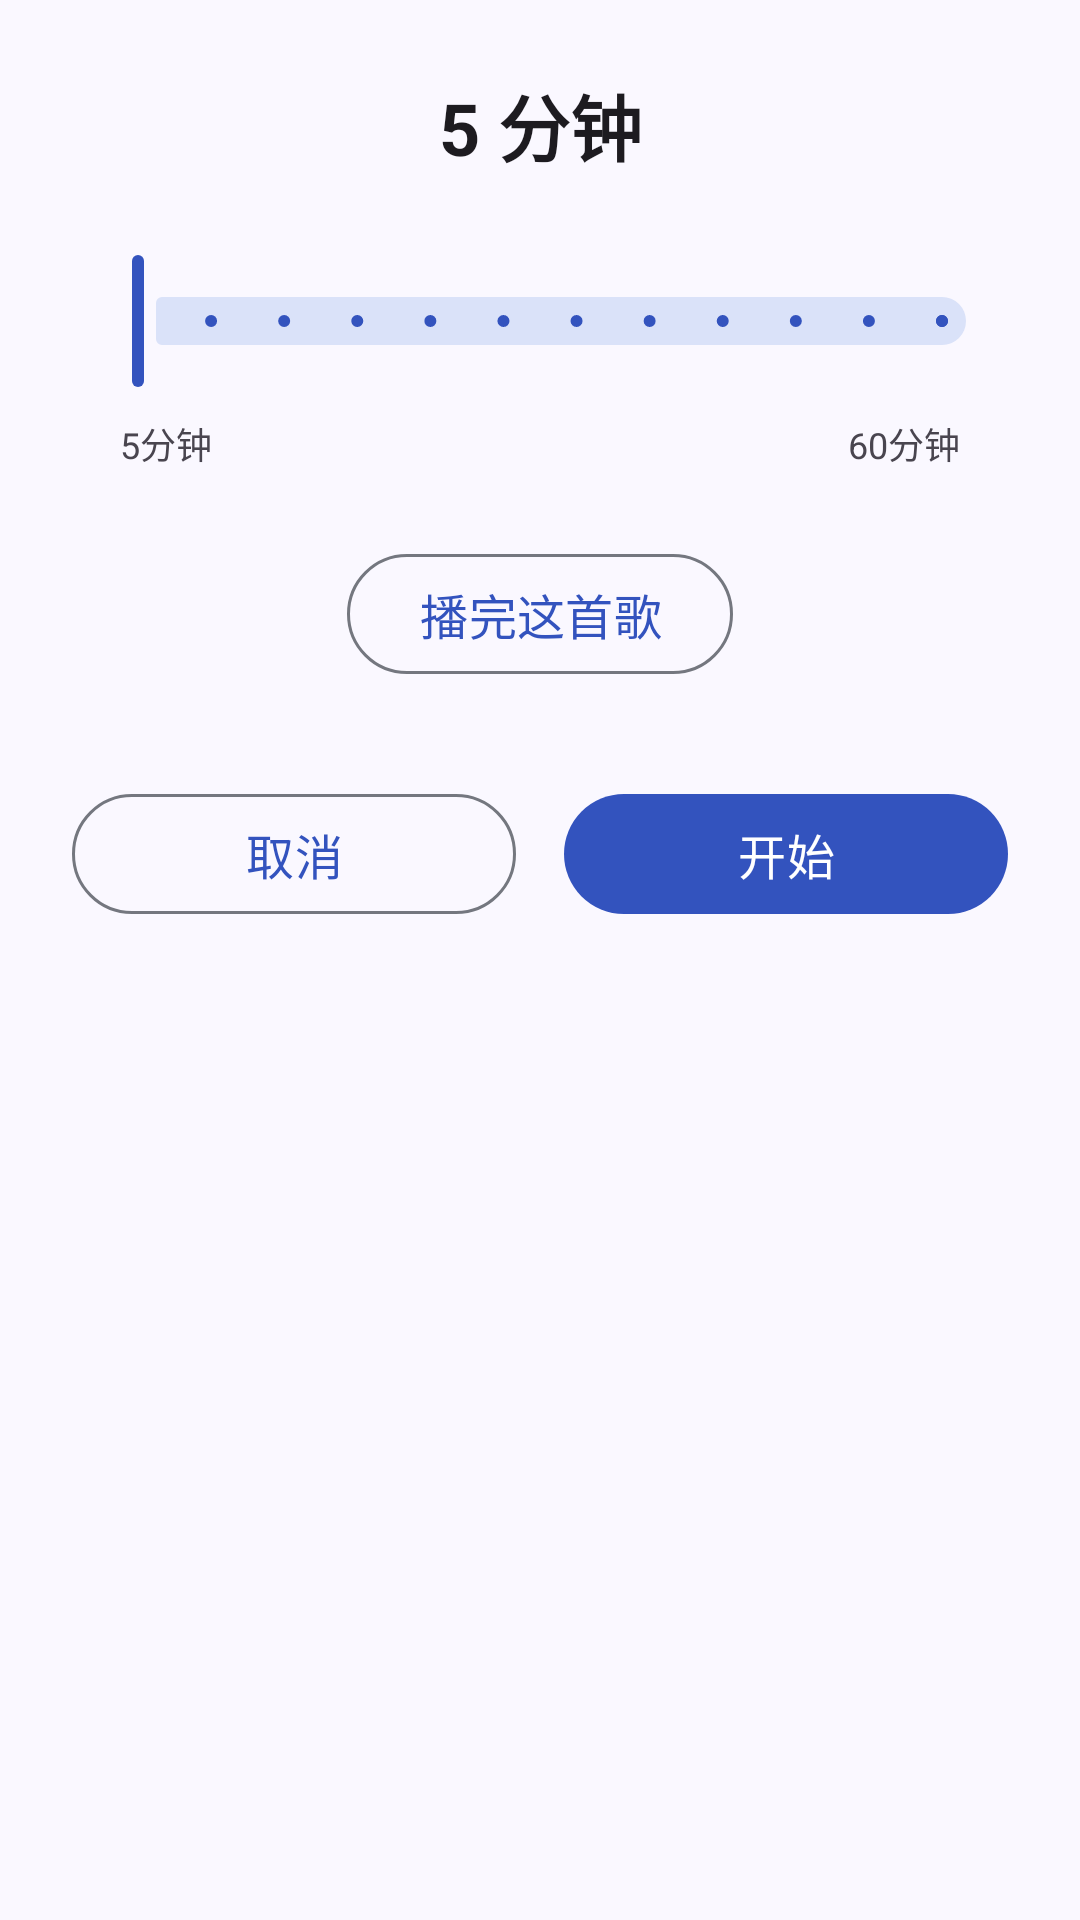

This screen was rendered from an Android layout file. Write that file and the resources it references.
<!-- AndroidManifest.xml: application theme AppTheme -->
<!-- res/layout/dialog_sleep_timer_start.xml -->
<?xml version="1.0" encoding="utf-8"?>
<LinearLayout xmlns:android="http://schemas.android.com/apk/res/android"
    xmlns:app="http://schemas.android.com/apk/res-auto"
    android:layout_width="match_parent"
    android:layout_height="wrap_content"
    android:orientation="vertical"
    android:padding="24dp">

    
    <TextView
        android:id="@+id/tv_selected_time"
        android:layout_width="match_parent"
        android:layout_height="wrap_content"
        android:layout_marginBottom="24dp"
        android:gravity="center"
        android:text="5 分钟"
        android:textColor="?android:attr/textColorPrimary"
        android:textSize="24sp"
        android:textStyle="bold" />

    
    <LinearLayout
        android:layout_width="match_parent"
        android:layout_height="wrap_content"
        android:layout_marginBottom="24dp"
        android:orientation="vertical">

        
        <com.google.android.material.slider.Slider
            android:id="@+id/slider_time"
            android:layout_width="match_parent"
            android:layout_height="wrap_content"
            android:stepSize="1"
            android:value="0"
            android:valueFrom="0"
            android:valueTo="11"
            app:labelBehavior="floating"
            app:labelStyle="@style/Widget.Material3.Tooltip" />

        
        <LinearLayout
            android:layout_width="match_parent"
            android:layout_height="wrap_content"
            android:layout_marginHorizontal="16dp"
            android:layout_marginTop="8dp"
            android:orientation="horizontal">

            <TextView
                android:layout_width="0dp"
                android:layout_height="wrap_content"
                android:layout_weight="1"
                android:gravity="start"
                android:text="5分钟"
                android:textColor="?android:attr/textColorSecondary"
                android:textSize="12sp" />

            <TextView
                android:layout_width="0dp"
                android:layout_height="wrap_content"
                android:layout_weight="1"
                android:gravity="end"
                android:text="60分钟"
                android:textColor="?android:attr/textColorSecondary"
                android:textSize="12sp" />

        </LinearLayout>

    </LinearLayout>

    
    <com.google.android.material.button.MaterialButton
        android:id="@+id/btn_play_until_end"
        style="@style/Widget.Material3.Button.OutlinedButton"
        android:layout_width="wrap_content"
        android:layout_height="wrap_content"
        android:layout_gravity="center"
        android:layout_marginBottom="32dp"
        android:text="播完这首歌"
        android:textSize="16sp" />

    
    <LinearLayout
        android:layout_width="match_parent"
        android:layout_height="wrap_content"
        android:orientation="horizontal">

        <com.google.android.material.button.MaterialButton
            android:id="@+id/btn_cancel"
            style="@style/Widget.Material3.Button.OutlinedButton"
            android:layout_width="0dp"
            android:layout_height="wrap_content"
            android:layout_marginEnd="8dp"
            android:layout_weight="1"
            android:text="@string/dialog_cancel"
            android:textSize="16sp" />

        <com.google.android.material.button.MaterialButton
            android:id="@+id/btn_start"
            style="@style/Widget.Material3.Button"
            android:layout_width="0dp"
            android:layout_height="wrap_content"
            android:layout_marginStart="8dp"
            android:layout_weight="1"
            android:text="@string/button_start"
            android:textSize="16sp" />

    </LinearLayout>

</LinearLayout>
<!-- resources referenced by this layout -->
<resources>
  <string name="button_start">开始</string>
  <string name="dialog_cancel">取消</string>
  <color name="md_theme_primary">#3353BE</color>
  <color name="md_theme_onPrimary">#FFFFFF</color>
  <color name="md_theme_primaryContainer">#D6E3FF</color>
  <color name="md_theme_onPrimaryContainer">#284777</color>
  <color name="md_theme_secondary">#565F71</color>
  <color name="md_theme_onSecondary">#FFFFFF</color>
  <color name="md_theme_secondaryContainer">#DAE2F9</color>
  <color name="md_theme_onSecondaryContainer">#3E4759</color>
  <color name="md_theme_tertiary">#5B5891</color>
  <color name="md_theme_onTertiary">#FFFFFF</color>
  <color name="md_theme_tertiaryContainer">#E3DFFF</color>
  <color name="md_theme_onTertiaryContainer">#434078</color>
  <color name="md_theme_error">#BA1A1A</color>
  <color name="md_theme_onError">#FFFFFF</color>
  <color name="md_theme_errorContainer">#FFDAD6</color>
  <color name="md_theme_onErrorContainer">#93000A</color>
  <color name="md_theme_background">#FAF8FF</color>
  <color name="md_theme_onBackground">#191C20</color>
  <color name="md_theme_surface">#F9F9FF</color>
  <color name="md_theme_onSurface">#191C20</color>
  <color name="md_theme_surfaceVariant">#E0E2EC</color>
  <color name="md_theme_onSurfaceVariant">#44474E</color>
  <color name="md_theme_outline">#74777F</color>
  <color name="md_theme_outlineVariant">#C4C6D0</color>
  <color name="md_theme_inverseSurface">#2E3036</color>
  <color name="md_theme_inverseOnSurface">#F0F0F7</color>
  <color name="md_theme_inversePrimary">#AAC7FF</color>
  <color name="md_theme_primaryFixed">#D6E3FF</color>
  <color name="md_theme_onPrimaryFixed">#001B3E</color>
  <color name="md_theme_primaryFixedDim">#AAC7FF</color>
  <color name="md_theme_onPrimaryFixedVariant">#284777</color>
  <color name="md_theme_secondaryFixed">#DAE2F9</color>
  <color name="md_theme_onSecondaryFixed">#131C2B</color>
  <color name="md_theme_secondaryFixedDim">#BEC6DC</color>
  <color name="md_theme_onSecondaryFixedVariant">#3E4759</color>
  <color name="md_theme_tertiaryFixed">#E3DFFF</color>
  <color name="md_theme_onTertiaryFixed">#17124A</color>
  <color name="md_theme_tertiaryFixedDim">#C4C0FF</color>
  <color name="md_theme_onTertiaryFixedVariant">#434078</color>
  <color name="md_theme_surfaceDim">#D9D9E0</color>
  <color name="md_theme_surfaceBright">#F9F9FF</color>
  <color name="md_theme_surfaceContainerLowest">#FFFFFF</color>
  <color name="md_theme_surfaceContainerLow">#F3F3FA</color>
  <color name="md_theme_surfaceContainer">#EDEDF4</color>
  <color name="md_theme_surfaceContainerHigh">#E7E8EE</color>
  <color name="md_theme_surfaceContainerHighest">#E2E2E9</color>
</resources>
